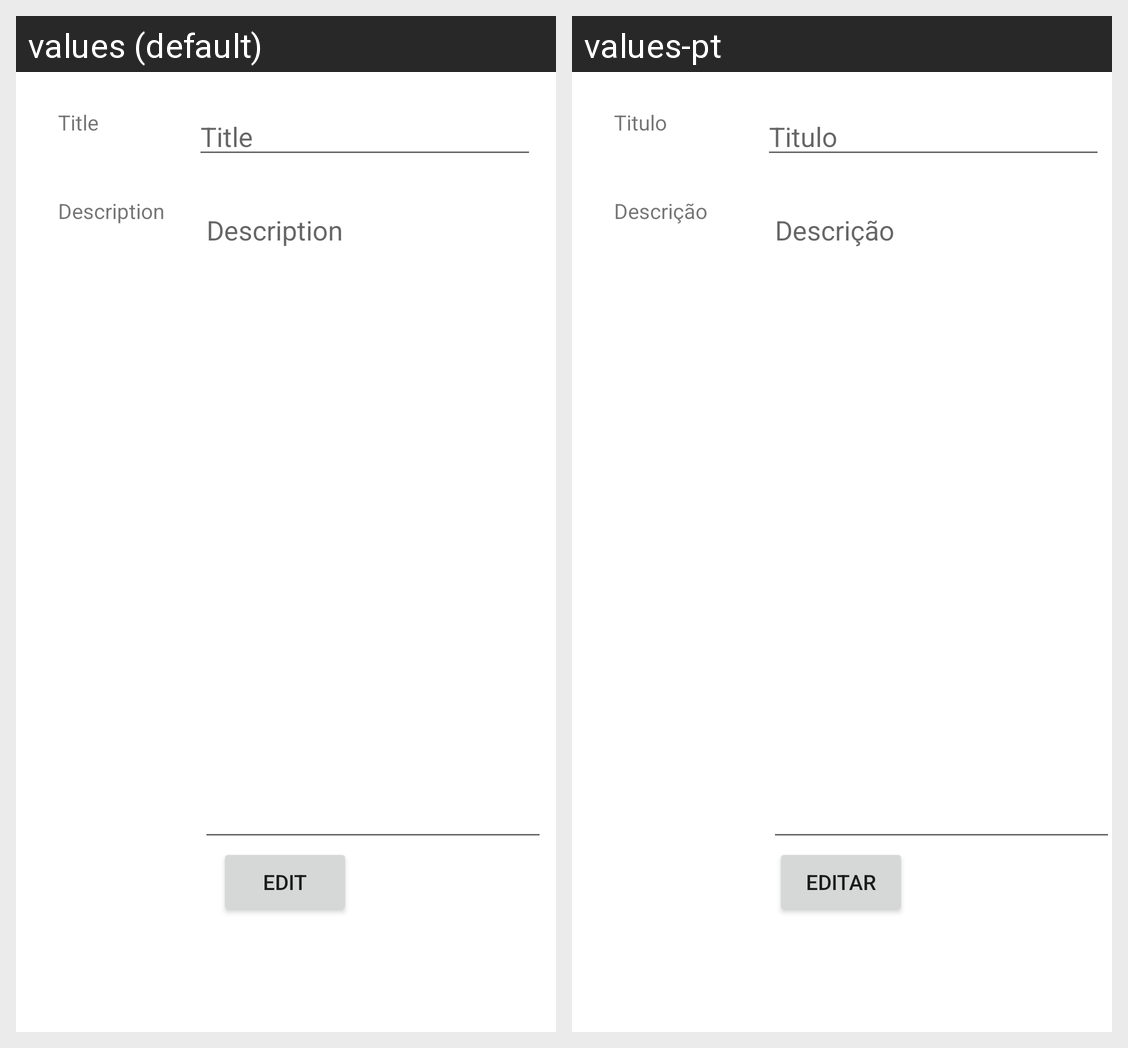

Locale-by-locale string values for the Android screen shown in this grid:
Android screen res/layout/activity_edit_note.xml rendered under 2 locales, left to right: values (default), values-pt. Device: Nexus 5 (rendered at 1080×1920; each locale shown at half size, 540×960, under a caption strip naming it); theme Theme.ReportsApp.
Strings drawn on this screen, with the default value and each locale's value (text and hints the layout hard-codes, and strings that could not be matched under every locale, appear in the picture but are not listed):

titulo
  values: Title
  values-pt: Titulo

descricao
  values: Description
  values-pt: Descrição

UpdateNote
  values: Edit
  values-pt: Editar
